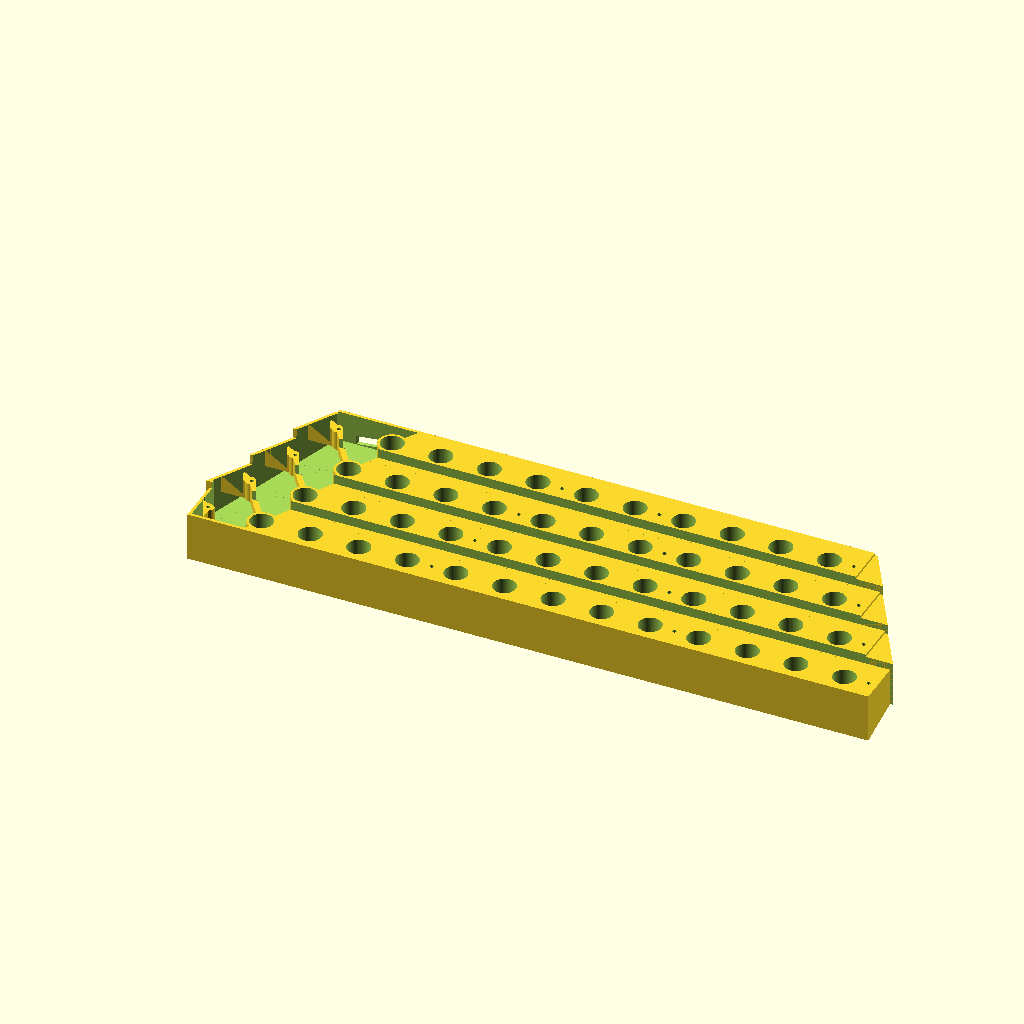
Cell 1: the model at its default parameters.
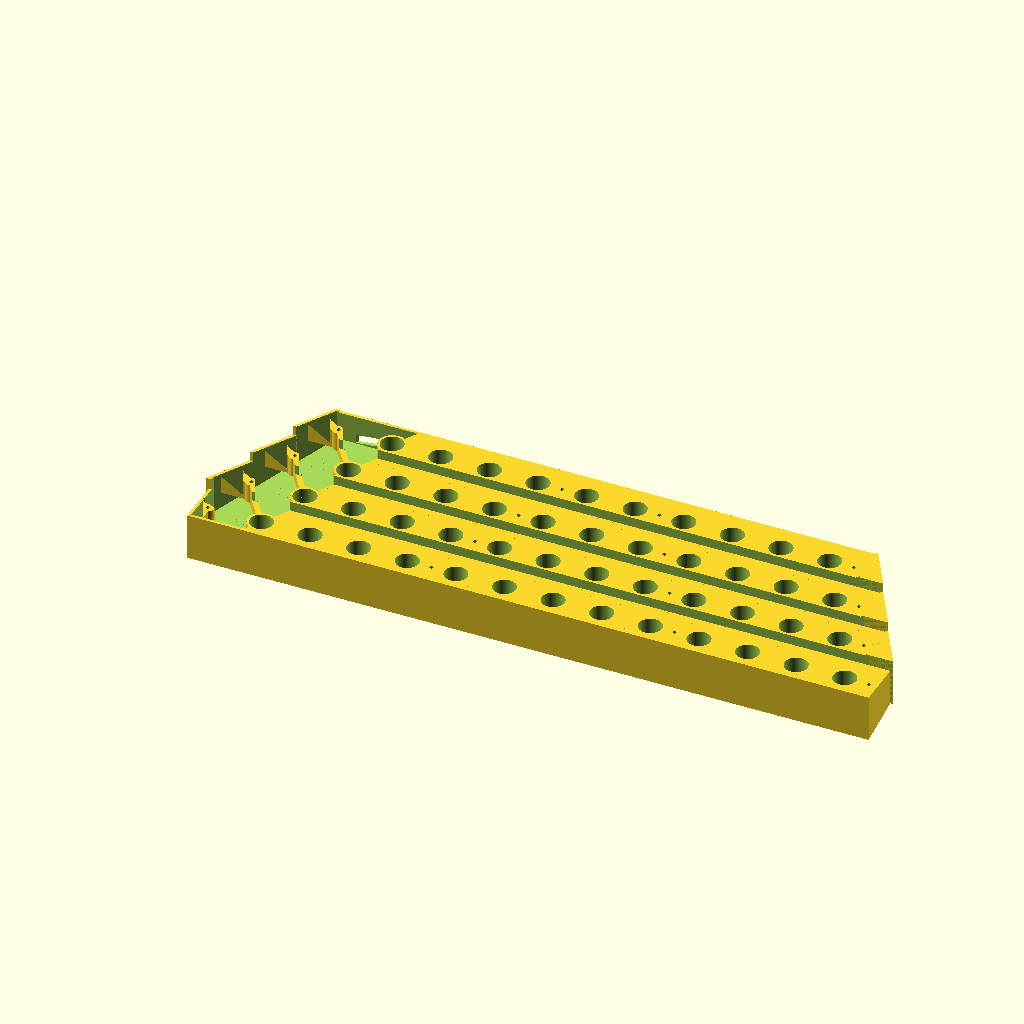
Cell 2 — pcb_t set to 3.2, the other parameters unchanged.
All cells are drawn from the same view direction (rotation 55°, 0°, 25°, orthographic, colour scheme Cornfield), but the view is re-fitted for each cell, so position and scale can differ between cells as well as the parameter.
The OpenSCAD source (switch/housing.scad):
// Housing for the four-board staircase
//
// One closed, 3D-printed body under the four boards of array.scad. Each board
// rests on its own step of the body, and every hole of every board (13 + 12 +
// 11 + 10 = 46) gets a cylindrical guide bored into it, the same as the single
// guide tube of button.scad: d9.4 for the washers, down to a d8.6 pocket that
// centres the spring and carries it.
//
// The bottom is one flat plane, parallel to the step edges: it rises with the
// staircase, 4 mm in z per 17 mm in y. Since every board sits 4 mm higher per
// 17 mm, the spring seats all lie on such a plane too. The roof of the FFC
// recess (see below) is the parallel plane that stays floor_min below the
// deepest point of every bore; the bottom lies rec_h below it.
//
// Shape of the body. Seen from above, under each board k it covers the part of
// the board that is not already over board k-1 (the lower one), and its top
// there is board k's underside (less a small gap). Where board k-1 reaches under
// board k, board k-1's step continues, so the body never rises between two
// boards and each board can be laid in from above. The connector of each board
// sits in a pocket at the board's -x end, turned so that its long side lies
// along the normal of the slanted -x face (see pcb.scad); its FFC leaves the
// vertical connector downwards into the hole behind that face. There is no
// outlet through the floor (cable routing still open).
//
// The connectors sit at the -x ends of the boards, where no higher board and
// no guide lies above them, so every guide is closed all round. The thinnest
// walls are about 0.7 mm: between each connector pocket and the guide of the
// board's hole 1, and between the guides of board k+1 and the edge of board k.
//
// HOLDING THE BOARDS. The boards, buttons and cover go onto the housing as one
// unit: each board is laid into the upside-down cover (cover.scad), which
// locates it with ribs on all sides; the buttons are pushed through cover and
// board from the cover side, and washers, sleeve and screw go on from below.
// The FFCs are plugged in, the unit is set onto the housing with each FFC
// hanging into the hole at the -x end, and the cover is screwed through each board into the
// housing at four points on the row line (y = 0): one near each board end and
// two between them, with M2 countersunk self-tapping screws. The springs then press each board up against the
// cover through the upper washer; the middle screws keep the cover from bowing
// up under that load. The housing steps sit 0.1 below the boards and carry them
// when a button is pressed.
//
// Coordinates as everywhere: board 0's frame, origin at its centre, z up.
//
// FFC RECESS. All four FFCs leave under the housing towards the back, flat,
// in one shallow recess in the bottom, open downwards. Each FFC runs straight
// down its slot, bends 90 deg (about y) to run +x lying flat in its own branch
// of the recess, under the guides, and at the common strip is folded flat once
// along a 45 deg crease, so that it turns to run +y. In the strip the four lie
// stacked and leave at the back face of board 3's step. Where the most layers
// meet (three passing FFCs and board 3's fold) there are five, about 1.5 mm
// plus the crease; the recess is rec_h deep. The fold turns each FFC face
// down: the far end needs the matching contact side.
// The FFCs are laid in from below once the unit is on the housing, and held
// there (tape or a bottom plate).
//
// BACK OUTLET. Board 0's FFC leaves its connector straight down, is bent once
// and runs straight along the hole behind the slanted face to an outlet in the
// back wall behind board 3 (back_cable.scad: back_outlet()).
//
// make builds   openscad -o ../build/switch/housing.stl housing.scad

use <back_cable.scad>

/* [Boards — as in pcb.scad / array.scad, do not edit here] */
pcb_t   = 1.6;
cu_t    = 0.035;
n       = 13;
pitch   = 20;
margin  = 12.3;   // last hole centre to the +x end (end screw half a pitch past it + 2.3)
margin_n = 5.3;   // row of holes to the -y / +y edge (the row sits off centre: all
margin_p = 10.6;  //   tracks run behind the holes)
hole_d  = 8;
x_start = -145.691; // -x end, lengthened for the turned connector
tab_x1  = -145.691; // tab carrying a connector corner beyond the +y edge: x = x_start .. tab_x1;
tab_y   = 10.6;     //   out to this y (none at this angle: flush with the +y edge)
x_scr_l = -142;     // -x end screw, on the row line
n_boards = 4;
step    = [10, 17, 4];   // board k is moved by k * step

/* [Connector — GCT FFC3A20-14-G] */
con_w   = 21.0;
con_d   = 4.5;
con_h   = 5.5;
con_xc  = -135.5; // housing centre, x (at the -x end)
con_yc  = 1.2631; // and y
con_rot = atan2(step[1], step[0]);   // turned from y towards -x: long side along the
                  //   slanted face's normal
ffc_w   = 16;     // slot for the FFC through the floor, along x
ffc_t   = 2;      // and across

/* [Guides — as the guide tube of button.scad] */
guide_d   = 9.4;    // washers d9, 0.2 clearance
collar_d  = 8.6;    // spring pocket
seat_z    = -16.583;// spring seat below each board's centre plane (button.scad)
collar_h  = 1.5;    // depth of the spring pocket

/* [Body] */
gap       = 0.1;    // between the body and the boards' undersides
fit       = 0.3;    // clearance around the connectors and the boards
floor_min = 1.5;    // material between the deepest bore and the FFC recess

/* [FFC recess in the bottom, open downwards] */
rec_h     = 0;      // depth: up to five FFC layers (0.3) plus the crease would need 3;
                    //   0 for now: cable routing still open, no recess, the bottom
                    //   stays floor_min below the guides
rec_w     = 17;     // common strip along y: the FFC (15) folded onto it, 1 mm each side
rec_x0    = -99.6;  // its -x edge: just +x of board 3's tab, so it leaves through the
                    //   straight back face of board 3's step

/* [Holding the boards: cover] */
cover_t    = 1.2;   // cover plate thickness (cover.scad); the lips end flush with it
end_pad    = 1.2;   // board end to the inner face of the cover's end walls (cover.scad):
                    //   the body reaches out to them below the board level
tab_wall   = 0.1 + 0.6;   // cover's wall round each tab: rib_gap + rib_t (cover.scad)
wall_t     = 1.2;   // cover's front and end walls (cover.scad)
y_in       = -15 / 2 - 0.4;  // cover's front wall, inner face: -cap_d / 2 - cap_gap (cover.scad)
screw_pilot = 1.6;  // M2 countersunk self-tapping screws holding the cover
mid_c      = 50;    // middle screws through cover and board, as in pcb.scad: board k's
mid_y      = 0;     //   at x = -mid_c and mid_c - 2 k step[0] (own frame), on the row line
end_d      = 2.3;   // end screws through the board: end_d inside each board end
mid_depth  = 7;     // pilot below the board's underside

/* [Hole behind the slanted -x face] */
shell_t    = 1.2;   // outer wall left round the hole
hole_floor = 3;     // floor closing the hole, parallel to the bottom
tube_wall  = 1.0;   // round the hole-1 guides
boss_d     = 5;     // round the -x end screw pilots (pilot d1.6: 1.7 wall); the
                    //   connector pocket flattens it on its +x side
rib_w      = 2.2;   // ribs from each boss, over the boss's height (not 2: the -x rib's
                    //   edge would lie exactly on the tab edge of the board below)

$fa = 4; $fs = 0.4;

span   = (n - 1) * pitch;
z_bot  = -pcb_t / 2 - cu_t;                       // underside of a board, own frame
function x_end(k) = span / 2 - k * pitch + margin;   // +x end or saw cut of board k
function board_z(k) = k * step[2];
slope  = step[2] / step[1];                       // the bottom rises with the staircase
// recess roof: z = slope * y - floor_c, as high as possible while staying
// floor_min below every spring pocket (worst at the pocket's +y edge); the
// bottom is rec_h below it
floor_c = -(seat_z - floor_min) + slope * collar_d / 2;
function floor_at(y) = slope * y - floor_c - rec_h;
back_y  = (n_boards - 1) * step[1] + margin_p + fit;    // back face of board 3's step
// each branch runs from the board's slot to the far side of the strip
function slot_x(k) = con_xc + k * step[0] - ffc_t / 2;
function slot_y(k) = con_yc + k * step[1] - ffc_w / 2;
// (the recess layout predates the turned connector; checked only when it is cut)
if (rec_h > 0) {
    assert(slot_x(n_boards - 1) + ffc_t < rec_x0, "last slot reaches into the strip");
    assert(rec_x0 >= tab_x1 + (n_boards - 1) * step[0] + fit, "strip runs out through board 3's tab face");
    assert(slot_y(0) >= -margin_n - fit + 1.5, "board 0's branch too close to the front face");
}

echo(str("bottom: z = ", slope, " * y - ", floor_c + rec_h, " (", atan(slope), " deg), at the front y = ",
         -margin_n, ": z = ", floor_at(-margin_n), ", at the back y = ", back_y, ": z = ", floor_at(back_y),
         "; FFC recess ", rec_h, " deep, strip x = ",
         rec_x0, " .. ", rec_x0 + rec_w, ", y = ", slot_y(0), " .. back face ", back_y));
echo(str(n * n_boards - (n_boards - 1) * n_boards / 2, " guides d", guide_d, ", spring pocket d",
         collar_d, " x ", collar_h));

// footprint of board k in its own frame (from the -x end to the cut at +x,
// plus the connector tab)
module footprint(k, grow = 0)
    offset(delta = grow) union() {
        translate([x_start, -margin_n]) square([x_end(k) - x_start, margin_n + margin_p]);
        translate([x_start, 0]) square([tab_x1 - x_start, tab_y]);
    }

module at_board(k) translate(k * step) children();

// the column of material under board k: its footprint, less what board k-1
// (lower) already covers, from far below up to board k's underside
module column(k)
    difference() {
        // grown by fit, so that it meets the next column, which starts fit
        // beyond this board's edge
        at_board(k) translate([0, 0, -60]) linear_extrude(60 + z_bot - gap) footprint(k, fit);
        if (k > 0) board_below(k);
    }

// what board k's body must leave free of board k-1 below it: that board, and the
// cover's wall round its tab, which board k's -x end overhangs
module board_below(k)
    at_board(k - 1) translate([0, 0, -100]) {
        linear_extrude(200) footprint(k - 1, fit);
        translate([x_start - 1, 0, 0]) cube([tab_x1 + tab_wall + fit - x_start + 1, tab_y + tab_wall + fit, 200]);
    }

// a slab parallel to the bottom plane, from z0 to z0 + h above it
module bottom_slab(z0, h)
    multmatrix([[1, 0, 0, 0], [0, 1, 0, 0], [0, slope, 1, -floor_c - rec_h], [0, 0, 0, 1]])
        translate([-200, -100, z0]) cube([400, 300, h]);
// everything below the bottom plane
module below_floor() bottom_slab(-100, 100);

// the FFC recess: a branch from each slot in +x, and the common strip in +y,
// rec_h deep above the bottom plane
module ffc_recess() intersection() {
    translate([0, 0, -100]) linear_extrude(200) {
        for (k = [0 : n_boards - 1])
            translate([slot_x(k), slot_y(k)]) square([rec_x0 + rec_w - slot_x(k), ffc_w]);
        translate([rec_x0, slot_y(0)]) square([rec_w, back_y + 1 - slot_y(0)]);
    }
    bottom_slab(-1, rec_h + 1);
}

module holes_of(k)
    for (i = [0 : n - 1 - k]) translate([-span / 2 + i * pitch, 0]) children();

module guides(k)
    at_board(k) holes_of(k) {
        translate([0, 0, seat_z + collar_h]) cylinder(d = guide_d, h = 30);
        translate([0, 0, seat_z]) cylinder(d = collar_d, h = 30);
    }

module connector_pocket(k)
    at_board(k) translate([con_xc, con_yc]) rotate(con_rot) {
        // connector housing, turned: its long side along the slanted face's normal
        translate([-con_d / 2 - fit, -con_w / 2 - fit, z_bot - con_h - fit])
            cube([con_d + 2 * fit, con_w + 2 * fit, con_h + fit + 1]);
        // (no FFC outlet through the floor: cable routing still open)
    }

z_topcu = pcb_t / 2 + cu_t;                 // top of a board, own frame

// beyond both ends of each board, below the board level, the body reaches out
// to the cover's end walls (and under the cover's -x end rib, the x stop)
module end_pads(k)
    difference() {
        at_board(k) {
            translate([x_start - end_pad, -margin_n - fit, -60])
                cube([end_pad - fit + 0.01, tab_y + margin_n + fit, 60 + z_bot - gap]);
            translate([x_end(k) + fit - 0.01, -margin_n - fit, -60])   // overlaps the column
                cube([end_pad - fit + 0.01, margin_n + margin_p + 2 * fit, 60 + z_bot - gap]);
        }
        // the board below (and its tab) runs under these blocks
        if (k > 0) board_below(k);
    }

// between neighbouring boards (1.1 mm apart), below the board level, the steps
// are joined so that the housing stays one piece
module bridge(k)
    at_board(k) translate([x_start + step[0], margin_p, -60])
        cube([x_end(k + 1) + step[0] - x_start - step[0], step[1] - margin_n - margin_p,
              60 + z_bot - gap]);

// FILLING UNDER THE COVER. The walls of cover step k >= 1 end at the top of
// step k-1, and its back wall and the wall round its tab only cover the
// board's thickness. Below them, out to the cover's outline, the housing is
// filled: under the end walls up to their lower edge, elsewhere up to the
// steps (z_bot - gap). Step 0's front and end walls reach the bottom; there
// only the rest is filled. What lies over a lower step stays that step's.
module cover_outer2d(k) union() {   // outer2d() of cover.scad
    translate([x_start - end_pad - wall_t, y_in - wall_t])
        square([x_end(k) - x_start + 2 * (end_pad + wall_t), margin_p + tab_wall - y_in + wall_t]);
    translate([x_start - end_pad - wall_t, 0])
        square([tab_x1 + tab_wall - x_start + end_pad + wall_t, tab_y + tab_wall]);
}
module end_strips2d(k) {
    translate([-500, -500]) square([500 + x_start - end_pad, 1000]);
    translate([x_end(k) + end_pad, -500]) square([1000, 1000]);
}
module cover_fill(k)
    difference() {
        at_board(k) translate([0, 0, -60]) {
            linear_extrude(60 + z_bot - gap) difference() {
                cover_outer2d(k);
                end_strips2d(k);
                if (k == 0) translate([-500, -500]) square([1000, 500 + y_in]);
            }
            if (k > 0) linear_extrude(60 + pcb_t / 2 + cu_t + cover_t - step[2])
                intersection() { cover_outer2d(k); end_strips2d(k); }
        }
        for (j = [0 : 1 : k - 1]) at_board(j) translate([0, 0, -100]) linear_extrude(200) cover_outer2d(j);
    }

// CHAMFERED STAIRCASE. Seen from above, the steps' outer corners at both ends
// lie on a straight line (step[0] in x per step[1] in y), so each notch between
// step k and step k+1 is closed by one slanted face from corner k to corner
// k+1; its top edge rises from step k's top to step k+1's. The notch is the
// triangle corner k, corner k+1 and the inner corner, where step k+1's end
// wall meets step k's tab (at -x) or back (at +x). The housing fills it up to
// step k's top, the cover's wedge from there up to the slanted top.
function step_top(k) = pcb_t / 2 + cu_t + cover_t + k * step[2];
// the notch triangle between steps k and k+1 at the -x (s = 0) or +x (s = 1) end
function notch(k, s) =
    let(c0 = s == 0 ? [x_start - end_pad - wall_t, tab_y + tab_wall]
                    : [x_end(k) + end_pad + wall_t, margin_p + tab_wall],
        a = [c0[0] + k * step[0], c0[1] + k * step[1]],
        b = [a[0] + (s == 0 ? 1 : -1) * step[0], a[1] + step[1]])
    [a, b, [b[0], a[1]]];
// between step k's tab and the -x end of step k+1 the cover leaves a gap (the
// turned connector's tab is short): filled like a notch, up to step k's top
function tab_gap(k) = let(x0 = tab_x1 + tab_wall, x1 = x_start + step[0] - end_pad - wall_t)
    x1 > x0 && tab_y > margin_p ? [[x0 + k * step[0], margin_p + tab_wall + k * step[1]],
               [x1 + k * step[0], tab_y + tab_wall + k * step[1]]] : undef;
module tab_gap2d(k) let(g = tab_gap(k)) if (g != undef) translate(g[0]) square(g[1] - g[0]);
module tab_gap_fill(k)   // (0.01 into its neighbours, so that it merges with them)
    translate([0, 0, -60]) linear_extrude(step_top(k) + 60) offset(delta = 0.01) tab_gap2d(k);

module notch_fill(k, s)
    translate([0, 0, -60]) linear_extrude(step_top(k) + 60) polygon(notch(k, s));

// HOLE BEHIND THE SLANTED -X FACE. Behind the slanted face at the -x end the
// body is open to the top above a hole_floor floor (parallel to the bottom), in
// a band parallel to the face: from
// shell_t inside the outer faces to the line through the hole-1 guides (also
// parallel to it). The connectors and FFCs hang in it. What stays: the outer
// walls, a tube_wall tube with its spring floor round each hole-1 guide, and a
// boss round each -x end screw pilot, from 1 mm below the pilot up, tied to the
// slanted wall and its surroundings by ribs (boss_ribs()). These are cut from the body as it was, so they keep
// all its clearances to boards, connectors and cover.
face_c = [x_start - end_pad - wall_t, tab_y + tab_wall];       // corner of step 0
face_n = [step[1], -step[0]] / norm([step[0], step[1]]);       // into the body
function face_dist(p) = (p - face_c) * face_n;
face_depth = face_dist([-span / 2, 0]);                        // to the hole-1 guides
module outline2d() union() {                                   // the body's outline
    for (k = [0 : n_boards - 1]) at_board(k) cover_outer2d(k);
    for (k = [0 : n_boards - 2]) { polygon(notch(k, 0)); tab_gap2d(k); }
}
module face_hole2d()
    intersection() {
        offset(delta = -shell_t) outline2d();
        translate([x_start - end_pad + shell_t, y_in + shell_t]) square(500);   // step 0's end and front
        translate(face_c) rotate(atan2(face_n[1], face_n[0])) translate([-1, -500]) square([face_depth + 1, 1000]);
    }
module face_keep()
    for (k = [0 : n_boards - 1]) at_board(k) {
        translate([-span / 2, 0, seat_z - floor_min]) cylinder(r = guide_d / 2 + tube_wall, h = 100);
        q = cover_screws(k)[0];
        translate([0, 0, z_bot - mid_depth - 1]) linear_extrude(100) {
            translate(q) circle(d = boss_d);
            for (e = boss_ribs(k, q)) rib2d(e[0], e[1]);
        }
    }
// the ribs from board k's boss at q (own frame), each to beyond the wall it
// meets (only what lies in the hole counts): at right angles to the slanted
// wall (parallel to the connector, beside its pocket), in -x to it, and to the
// front wall in -y (board 0) or straight to the hole-1 tube of the board below
// (boards 1-3, past both connectors)
function boss_ribs(k, q) = concat(
    [[q, q - 40 * face_n], [q, q - [40, 0]]],
    k == 0 ? [[q, q - [0, 40]]] : [[q, [-span / 2 - step[0], -step[1]]]]);
module rib2d(a, b) hull() { translate(a) circle(d = rib_w); translate(b) circle(d = rib_w); }
module face_hole() difference() {
    intersection() {
        translate([0, 0, -60]) linear_extrude(140) face_hole2d();
        bottom_slab(hole_floor, 200);
    }
    face_keep();
}
echo(str("hole behind the -x face: ", face_depth, " mm deep from the face to the hole-1 guides"));

function cover_screws(k) = [[x_scr_l, 0], [x_end(k) - end_d, 0]];   // through the board
function mid_screws(k) = [[-mid_c, mid_y], [mid_c - 2 * k * step[0], mid_y]];

module screw_pilots(k) {
    at_board(k) for (q = cover_screws(k))
        translate([q[0], q[1], z_bot - mid_depth]) cylinder(d = screw_pilot, h = mid_depth + 1);
    at_board(k) for (q = mid_screws(k))
        translate([q[0], q[1], z_bot - mid_depth]) cylinder(d = screw_pilot, h = mid_depth + 1);
}

difference() {
    union() {
        for (k = [0 : n_boards - 1]) { column(k); end_pads(k); cover_fill(k); }
        for (k = [0 : n_boards - 2]) { bridge(k); notch_fill(k, 0); notch_fill(k, 1); tab_gap_fill(k); }
    }
    below_floor();
    face_hole();
    for (k = [0 : n_boards - 1]) { guides(k); connector_pocket(k); screw_pilots(k); }
    if (rec_h > 0) ffc_recess();
    back_outlet();
}
Customizer parameters (derived from the source; name, type, default, range or options):
pcb_t: number, default 1.6
cu_t: number, default 0.035
n: number, default 13
pitch: number, default 20
margin: number, default 12.3
margin_n: number, default 5.3
margin_p: number, default 10.6
hole_d: number, default 8
x_start: number, default -145.691
tab_x1: number, default -145.691
tab_y: number, default 10.6
x_scr_l: number, default -142
n_boards: number, default 4
step: vector, default [10, 17, 4]
con_w: number, default 21
con_d: number, default 4.5
con_h: number, default 5.5
con_xc: number, default -135.5
con_yc: number, default 1.2631
ffc_w: number, default 16
ffc_t: number, default 2
guide_d: number, default 9.4
collar_d: number, default 8.6
seat_z: number, default -16.583
collar_h: number, default 1.5
gap: number, default 0.1
fit: number, default 0.3
floor_min: number, default 1.5
rec_h: number, default 0
rec_w: number, default 17
rec_x0: number, default -99.6
cover_t: number, default 1.2
end_pad: number, default 1.2
wall_t: number, default 1.2
screw_pilot: number, default 1.6
mid_c: number, default 50
mid_y: number, default 0, range 0 to 0
end_d: number, default 2.3
mid_depth: number, default 7
shell_t: number, default 1.2
hole_floor: number, default 3
tube_wall: number, default 1
boss_d: number, default 5
rib_w: number, default 2.2
